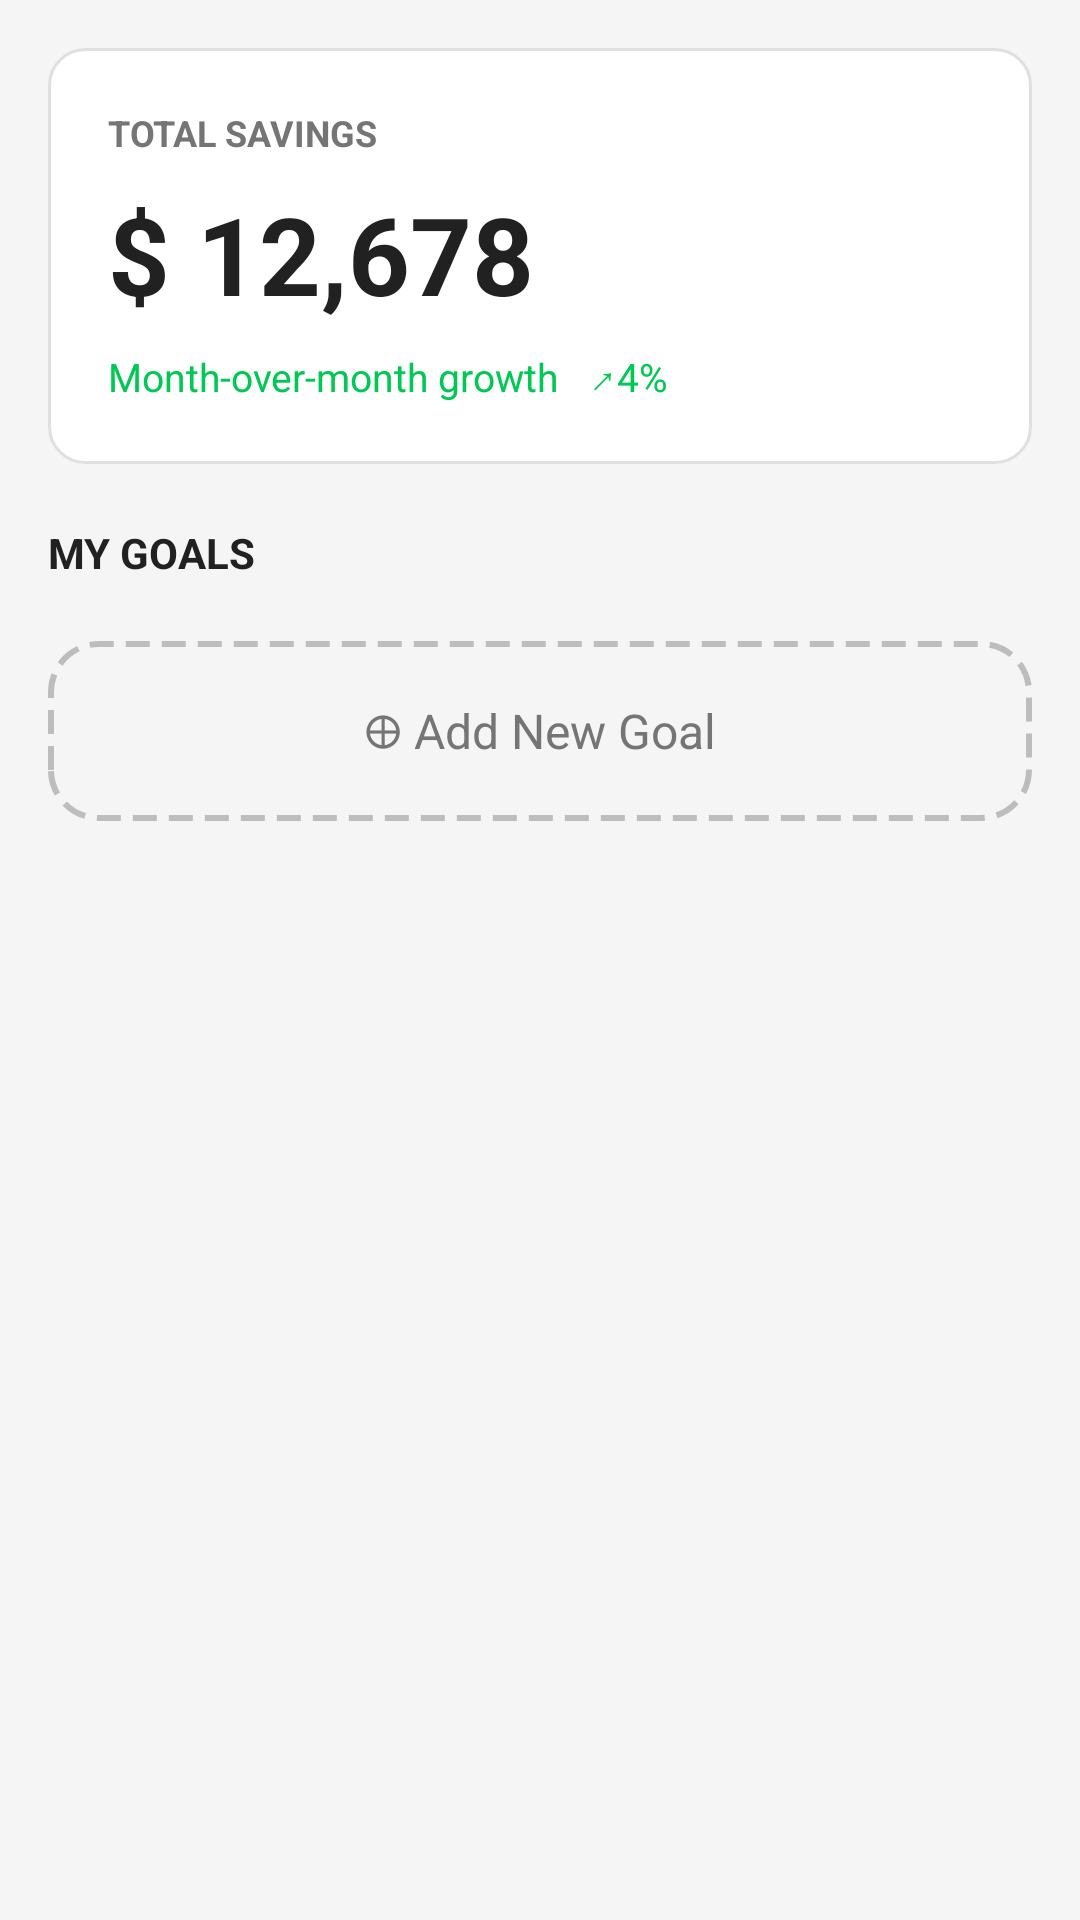

Produce the Android XML layout that renders to this screen, including the resource entries it uses.
<!-- AndroidManifest.xml: application theme Theme.Phase4 -->
<!-- res/layout/fragment_goals.xml -->
<?xml version="1.0" encoding="utf-8"?>
<androidx.core.widget.NestedScrollView xmlns:android="http://schemas.android.com/apk/res/android"
    android:layout_width="match_parent"
    android:layout_height="match_parent"
    android:padding="16dp">

    <LinearLayout
        android:layout_width="match_parent"
        android:layout_height="wrap_content"
        android:orientation="vertical">

        
        <LinearLayout
            android:layout_width="match_parent"
            android:layout_height="wrap_content"
            android:orientation="vertical"
            android:background="@drawable/bg_rounded_card"
            android:padding="20dp">

            <TextView
                android:layout_width="wrap_content"
                android:layout_height="wrap_content"
                android:text="TOTAL SAVINGS"
                android:textSize="12sp"
                android:textStyle="bold"
                android:textColor="@color/text_secondary" />

            <TextView
                android:id="@+id/savings_amount"
                android:layout_width="wrap_content"
                android:layout_height="wrap_content"
                android:text="$ 12,678"
                android:textSize="36sp"
                android:textStyle="bold"
                android:textColor="@color/text_primary"
                android:layout_marginTop="8dp" />

            <TextView
                android:layout_width="wrap_content"
                android:layout_height="wrap_content"
                android:text="Month-over-month growth   ↗4%"
                android:textSize="13sp"
                android:textColor="@color/growth_green"
                android:layout_marginTop="8dp" />
        </LinearLayout>

        
        <TextView
            android:layout_width="wrap_content"
            android:layout_height="wrap_content"
            android:text="MY GOALS"
            android:textSize="14sp"
            android:textStyle="bold"
            android:textColor="@color/text_primary"
            android:layout_marginTop="20dp" />

        
        <androidx.recyclerview.widget.RecyclerView
            android:id="@+id/goals_list"
            android:layout_width="match_parent"
            android:layout_height="wrap_content"
            android:layout_marginTop="8dp"
            android:nestedScrollingEnabled="false" />

        
        <LinearLayout
            android:id="@+id/btn_add_goal"
            android:layout_width="match_parent"
            android:layout_height="60dp"
            android:orientation="horizontal"
            android:gravity="center"
            android:background="@drawable/bg_add_goal"
            android:layout_marginTop="12dp">

            <TextView
                android:layout_width="wrap_content"
                android:layout_height="wrap_content"
                android:text="⊕ Add New Goal"
                android:textSize="16sp"
                android:textColor="@color/text_secondary" />
        </LinearLayout>

    </LinearLayout>
</androidx.core.widget.NestedScrollView>
<!-- resources referenced by this layout -->
<resources>
  <color name="growth_green">#00C853</color>
  <color name="text_primary">#212121</color>
  <color name="text_secondary">#757575</color>
  <!-- drawable bg_add_goal (drawable) -->
  <?xml version="1.0" encoding="utf-8"?>
  <shape xmlns:android="http://schemas.android.com/apk/res/android">
      <solid android:color="@android:color/transparent" />
      <corners android:radius="16dp" />
      <stroke android:width="2dp" android:color="#BDBDBD" android:dashWidth="8dp" android:dashGap="4dp" />
  </shape>
  <!-- drawable bg_rounded_card (drawable) -->
  <?xml version="1.0" encoding="utf-8"?>
  <shape xmlns:android="http://schemas.android.com/apk/res/android">
      <solid android:color="@color/card_background" />
      <corners android:radius="12dp" />
      <stroke android:width="1dp" android:color="#E0E0E0" />
  </shape>
  <style name="Theme.Phase4" parent="Base.Theme.Phase4" />
  <color name="card_background">#FFFFFF</color>
  <style name="Base.Theme.Phase4" parent="Theme.Material3.DayNight.NoActionBar">
          <item name="colorPrimary">@color/primary</item>
          <item name="colorOnPrimary">@color/white</item>
          <item name="colorSecondary">@color/accent</item>
          <item name="android:windowBackground">@color/background</item>
          <item name="android:statusBarColor">@color/white</item>
          <item name="android:windowLightStatusBar">true</item>
      </style>
  <color name="primary">#1A1A2E</color>
  <color name="white">#FFFFFFFF</color>
  <color name="accent">#4A90D9</color>
  <color name="background">#F5F5F5</color>
</resources>
